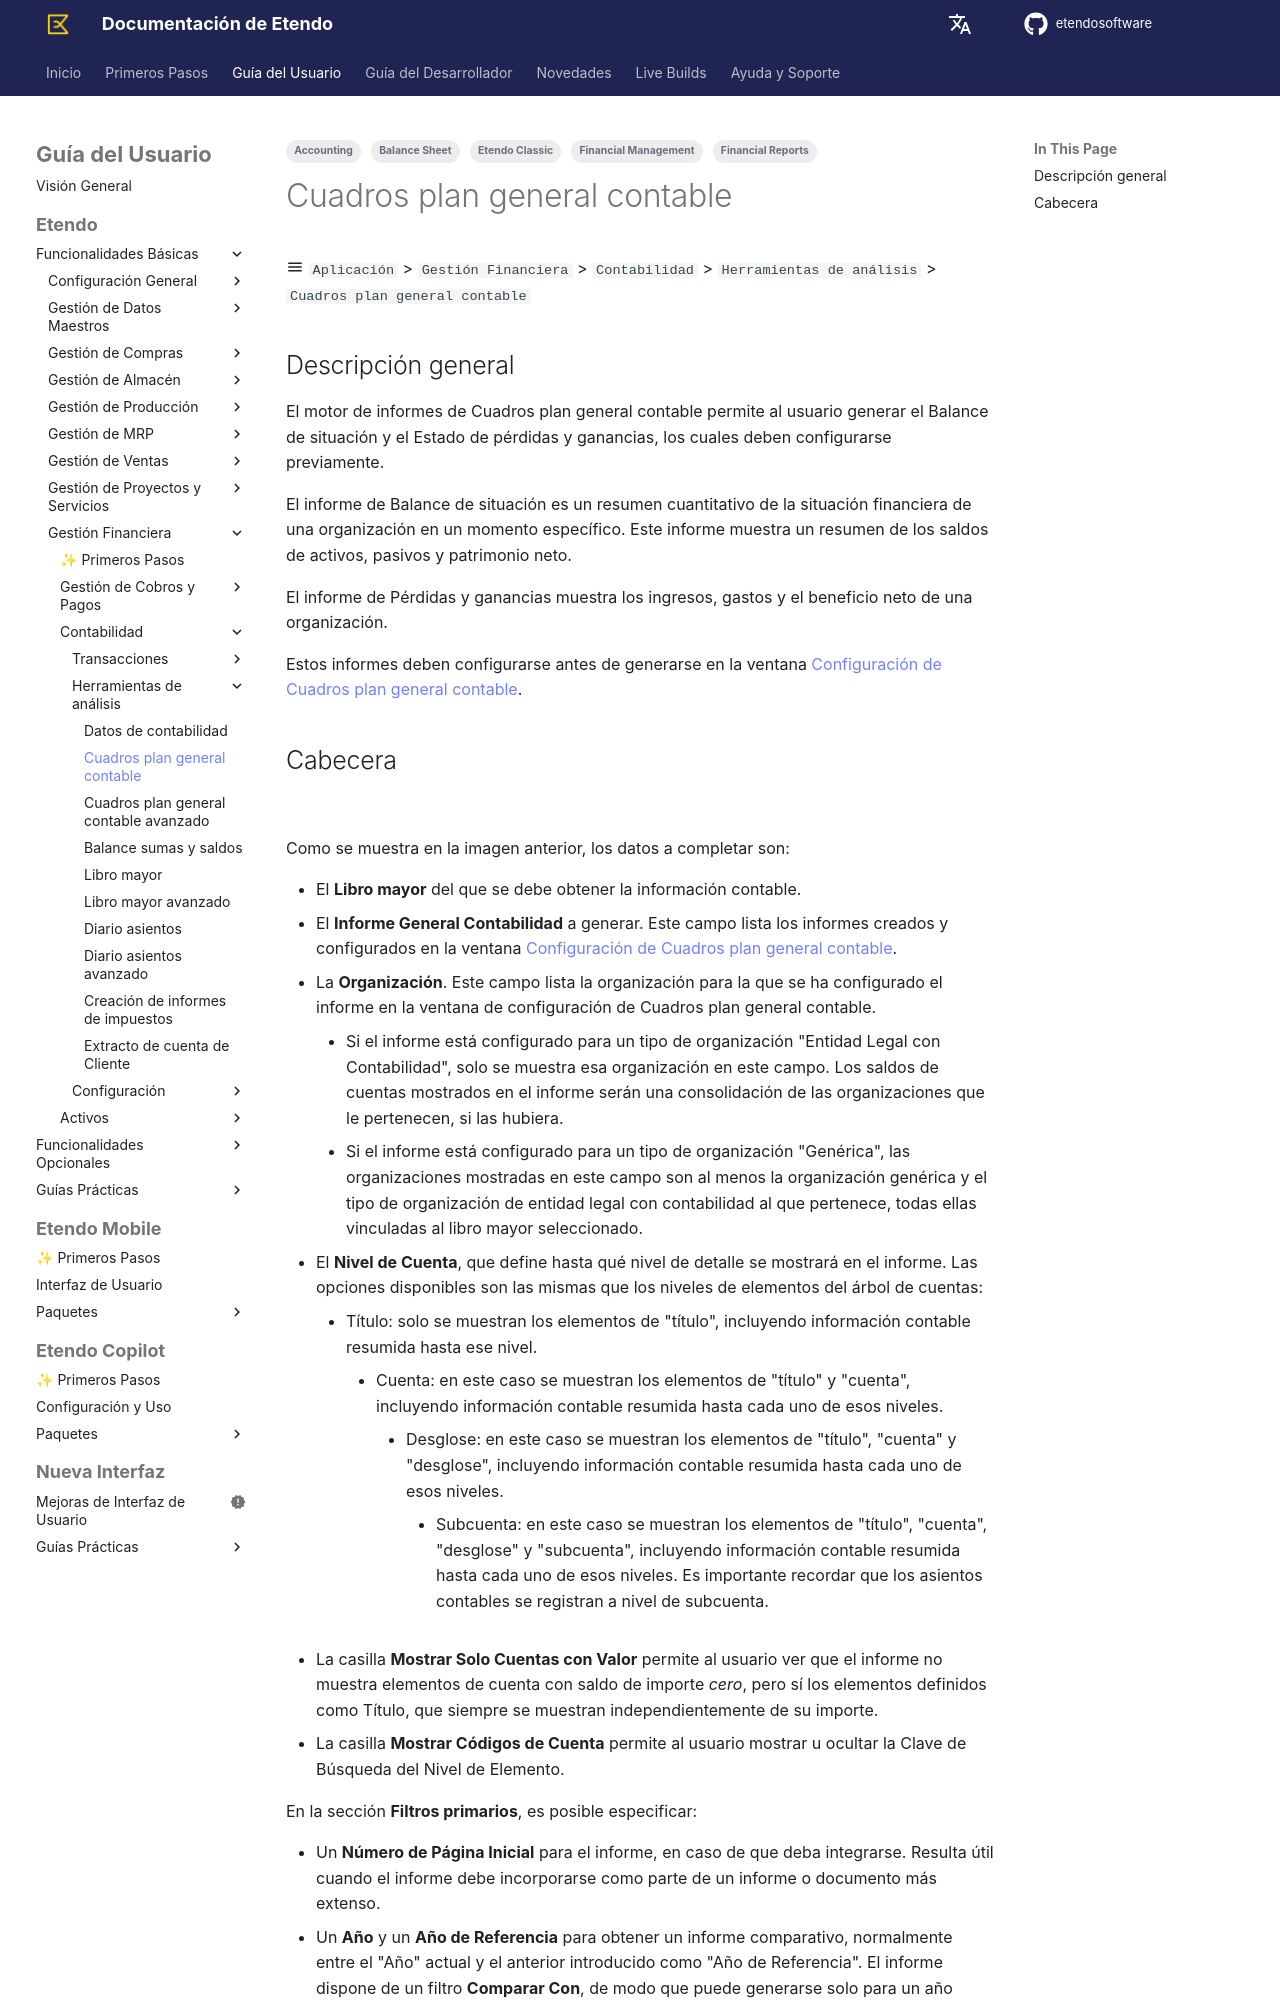

repository: etendosoftware/docs · page: es/user-guide/etendo-classic/basic-features/financial-management/accounting/analysis-tools/balance-sheet-and-pl-structure/index.html · generator: mkdocs

---
tags:
  - Etendo Classic
  - Financial Management
  - Accounting
  - Balance Sheet
  - Financial Reports
---

# Cuadros plan general contable { #balance-sheet-and-pl-structure }

:material-menu: `Aplicación` > `Gestión Financiera` > `Contabilidad` > `Herramientas de análisis` > `Cuadros plan general contable`

## Descripción general { #overview }

El motor de informes de Cuadros plan general contable permite al usuario generar el Balance de situación y el Estado de pérdidas y ganancias, los cuales deben configurarse previamente.

El informe de Balance de situación es un resumen cuantitativo de la situación financiera de una organización en un momento específico. Este informe muestra un resumen de los saldos de activos, pasivos y patrimonio neto.

El informe de Pérdidas y ganancias muestra los ingresos, gastos y el beneficio neto de una organización.

Estos informes deben configurarse antes de generarse en la ventana [Configuración de Cuadros plan general contable](../setup/balance-sheet-and-pl-structure-setup.md).
